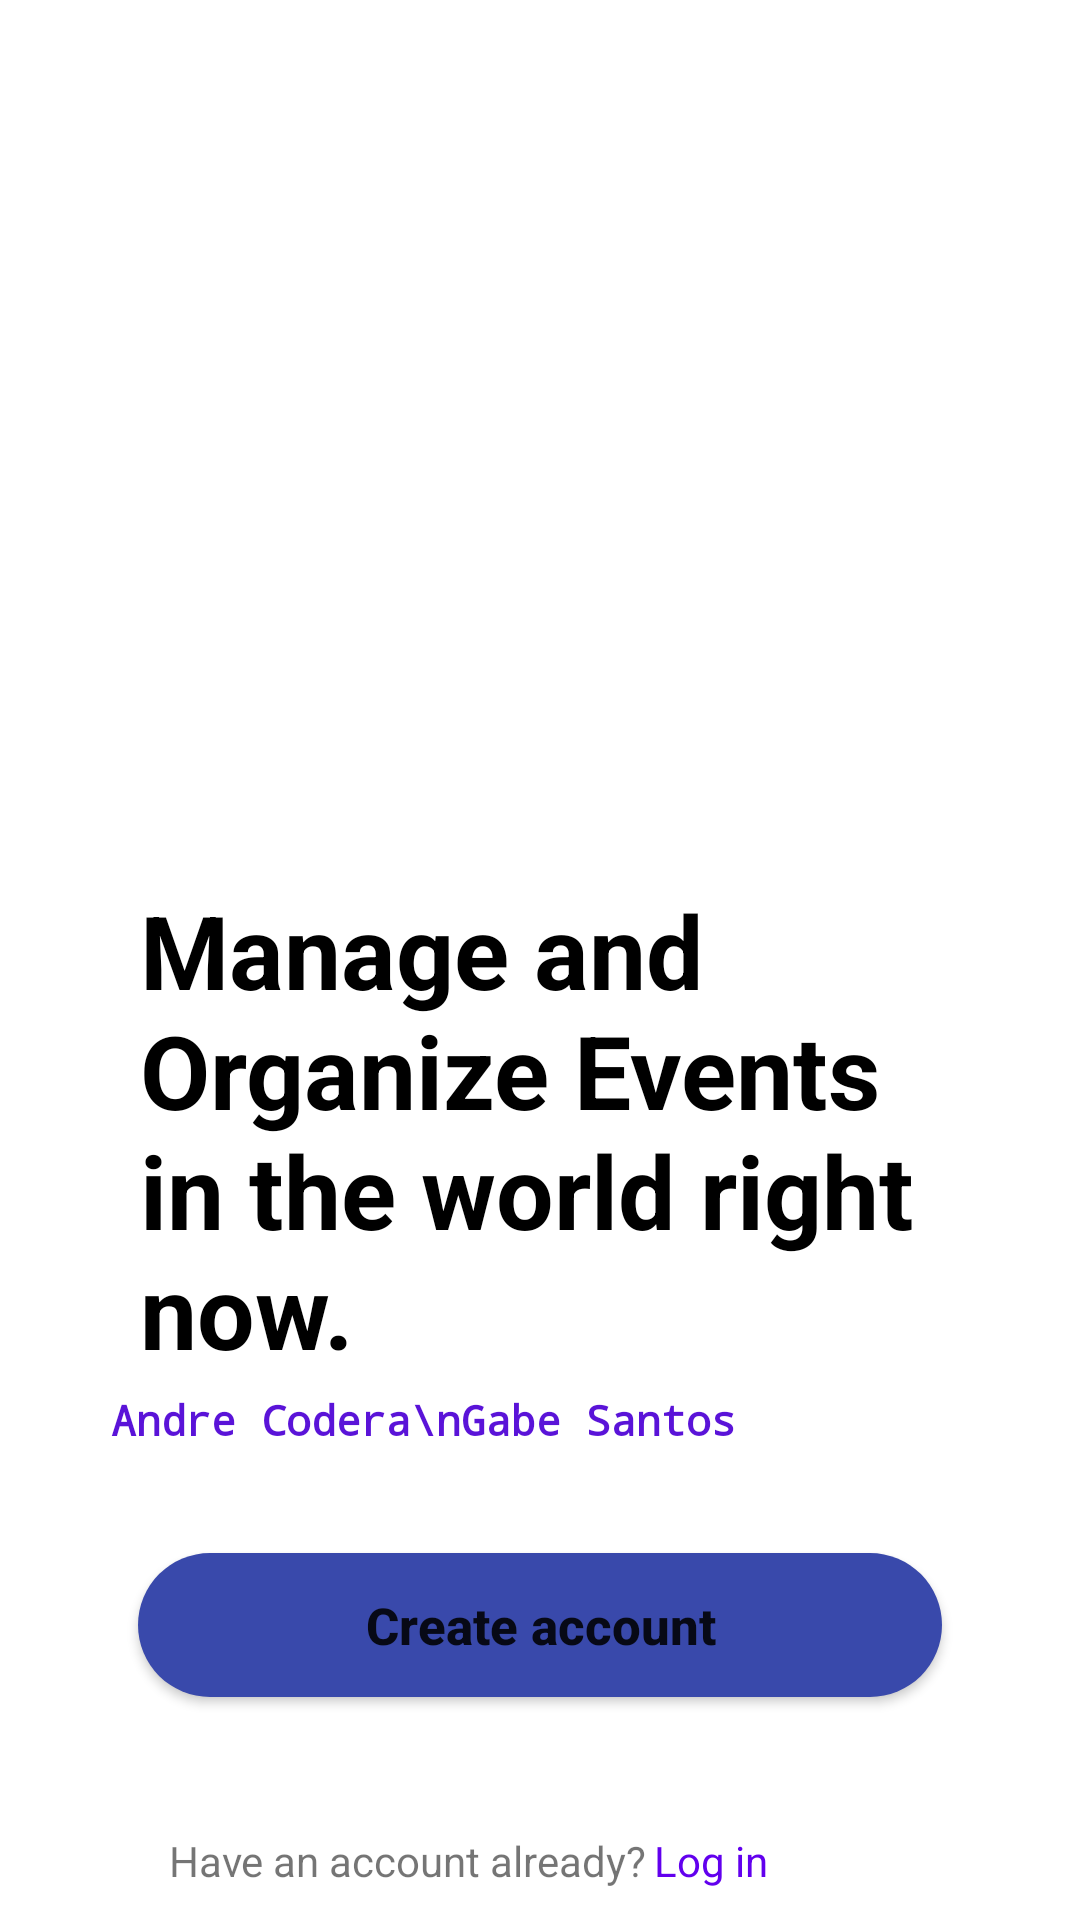

Reconstruct the res/layout file that produces this screen, plus the resources it refers to.
<!-- AndroidManifest.xml: application theme Theme.Loginregisterapp -->
<!-- res/layout/activity_front.xml -->
<?xml version="1.0" encoding="utf-8"?>
<androidx.constraintlayout.widget.ConstraintLayout xmlns:android="http://schemas.android.com/apk/res/android"
    xmlns:app="http://schemas.android.com/apk/res-auto"
    xmlns:tools="http://schemas.android.com/tools"
    android:layout_width="match_parent"
    android:layout_height="match_parent"
    tools:context=".FrontActivity">

    <TextView
        android:id="@+id/textView2"
        android:layout_width="267dp"
        android:layout_height="160dp"
        android:text="@string/frontSlogan"
        android:textColor="@color/black"
        android:textSize="34sp"
        android:textStyle="bold"
        app:layout_constraintBottom_toBottomOf="parent"
        app:layout_constraintEnd_toEndOf="parent"
        app:layout_constraintStart_toStartOf="parent"
        app:layout_constraintTop_toBottomOf="@+id/imageView3"
        app:layout_constraintVertical_bias="0.0" />

    <ImageView
        android:id="@+id/imageView3"
        android:layout_width="203dp"
        android:layout_height="249dp"
        app:layout_constraintBottom_toBottomOf="parent"
        app:layout_constraintEnd_toEndOf="parent"
        app:layout_constraintHorizontal_bias="0.498"
        app:layout_constraintStart_toStartOf="parent"
        app:layout_constraintTop_toTopOf="parent"
        app:layout_constraintVertical_bias="0.115"
        app:srcCompat="@mipmap/logo2_foreground" />

    <Button
        android:id="@+id/registerBtnFront"
        android:layout_width="268dp"
        android:layout_height="48dp"
        android:background="@drawable/rounded_buttons"
        android:backgroundTint="#3949AB"
        android:text="@string/createAcc"
        android:textAllCaps="false"
        android:textSize="17sp"
        android:textStyle="bold"
        app:layout_constraintBottom_toBottomOf="parent"
        app:layout_constraintEnd_toEndOf="parent"
        app:layout_constraintStart_toStartOf="parent"
        app:layout_constraintTop_toBottomOf="@+id/textView2"
        app:layout_constraintVertical_bias="0.462" />

    <TextView
        android:id="@+id/loginBtnFront"
        android:layout_width="wrap_content"
        android:layout_height="wrap_content"
        android:layout_marginEnd="104dp"
        android:layout_marginRight="104dp"
        android:text="@string/login"
        android:textColor="#6200ee"
        app:layout_constraintBottom_toBottomOf="parent"
        app:layout_constraintEnd_toEndOf="parent"
        app:layout_constraintTop_toBottomOf="@+id/registerBtnFront"
        app:layout_constraintVertical_bias="0.811" />

    <TextView
        android:id="@+id/textView3"
        android:layout_width="wrap_content"
        android:layout_height="wrap_content"
        android:text="@string/hasAccount2"
        app:layout_constraintBottom_toBottomOf="parent"
        app:layout_constraintEnd_toStartOf="@+id/loginBtnFront"

        app:layout_constraintHorizontal_bias="0.963"
        app:layout_constraintStart_toStartOf="parent"
        app:layout_constraintTop_toBottomOf="@+id/registerBtnFront"
        app:layout_constraintVertical_bias="0.811" />

    <TextView
        android:id="@+id/textView4"
        android:layout_width="wrap_content"
        android:layout_height="wrap_content"
        android:text="Andre Codera\nGabe Santos"

        android:textColor="#5A13D8"
        android:textStyle="bold"
        android:typeface="monospace"
        app:layout_constraintBottom_toTopOf="@+id/registerBtnFront"
        app:layout_constraintEnd_toEndOf="parent"
        app:layout_constraintHorizontal_bias="0.245"
        app:layout_constraintStart_toStartOf="parent"
        app:layout_constraintTop_toBottomOf="@+id/textView2"
        app:layout_constraintVertical_bias="0.215" />

</androidx.constraintlayout.widget.ConstraintLayout>
<!-- resources referenced by this layout -->
<resources>
  <!-- drawable rounded_buttons (drawable) -->
  <?xml version="1.0" encoding="utf-8"?>
  <shape xmlns:android="http://schemas.android.com/apk/res/android">
      <solid android:color="#3949AB"/>
      <corners android:radius="60dp"/>
      <padding android:padding="20dp"/>
  </shape>
  <string name="createAcc">Create account</string>
  <string name="frontSlogan">"Manage and\nOrganize Events in the world right now."</string>
  <string name="hasAccount2">Have an account already?</string>
  <string name="login">Log in</string>
  <style name="Theme.Loginregisterapp" parent="Theme.MaterialComponents.DayNight.NoActionBar">
          
          <item name="colorPrimary">@color/purple_500</item>
          <item name="colorPrimaryVariant">@color/purple_700</item>
          <item name="colorOnPrimary">@color/white</item>
          
          <item name="colorSecondary">@color/teal_200</item>
          <item name="colorSecondaryVariant">@color/teal_700</item>
          <item name="colorOnSecondary">@color/black</item>
          
          <item name="android:statusBarColor" tools:targetApi="l">?attr/colorPrimaryVariant</item>
          
      </style>
  <!-- not gathered from this repository: default colours our renderer supplied (Android Studio template values) -->
  <color name="purple_500">#FF6200EE</color>
  <color name="purple_700">#FF3700B3</color>
  <color name="teal_200">#FF03DAC5</color>
  <color name="teal_700">#FF018786</color>
  <color name="black">#FF000000</color>
  <color name="white">#FFFFFFFF</color>
</resources>
